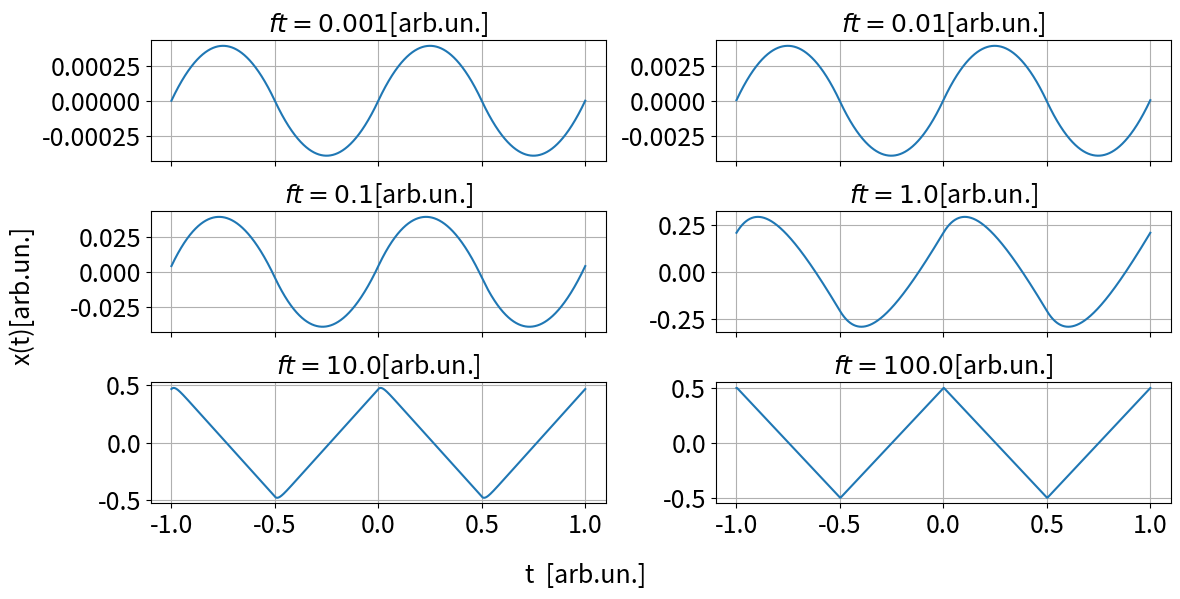

Source code (Python):
import numpy as np
from matplotlib import pyplot as plt

filepath = r'./'

### Aesthetic Settings
fontsize = 18
num_plots = 2
params = {
    'figure.figsize': (6 * 1.618, 6),  # Figure size
    'axes.labelsize': fontsize,        # Axis label size
    'axes.titlesize': fontsize,        # Title size
    'xtick.labelsize': fontsize,       # X-axis tick label size
    'ytick.labelsize': fontsize,       # Y-axis tick label size
    'legend.fontsize': fontsize,       # Legend font size
}
plt.rcParams.update(params)



##################
def G_lpf(omega,ft=1000):
    f=omega/(2*np.pi)
    return 1/np.sqrt(1+(f/ft)**2)
def dphi_lpf(omega,ft=1000):
    f=omega/(2*np.pi)
    return np.arctan(-f/ft)

def G_hpf(omega,ft=1000):
    f=omega/(2*np.pi)
    return 1/np.sqrt(1+(ft/f)**2)
def dphi_hpf(omega,ft=1000):
    f=omega/(2*np.pi)
    return np.arctan(ft/f)

##################
def par(x, iter=1000, omega=2 * np.pi,ft=1e1):
    iter += 1
    f = 0
    for k in range(1, iter, 2):
        phi=dphi_lpf(k*omega,ft)
        G=G_lpf(k*omega,ft)
        f += G*(2 / (k * np.pi))**2 * np.cos(k * x * omega+phi)
    return f


##################


# Parameters
# Logarithmically spaced
res_im = 100000
xx = np.linspace(-1, 1, res_im)
ft=(1e-3,1e-2,1e-1,1e0,1e1,1e2)


fig, axes = plt.subplots(int(len(ft)/2), 2, sharex=True, figsize=(12, len(ft)))
axes=axes.flatten()
# Ciclo per creare i plot
for i, ax in enumerate(axes):
    ft_iteration=ft[i]
    ax.plot(xx, par(xx,ft=ft_iteration ))
    ax.set_title(f'$ft={ft_iteration}$[arb.un.]')
    ax.grid(True)

# Add shared labels for x and y axes
fig.supxlabel('t  [arb.un.]', fontsize=fontsize)  # Shared x-axis label
fig.supylabel('x(t)[arb.un.]', fontsize=fontsize)  # Shared y-axis label

# Save and display the figure
plt.tight_layout()  # Adjust layout to avoid overlaps
plt.savefig(filepath + "integ_trian.png")  # Save the plot as an image
plt.show()  # Display the plot